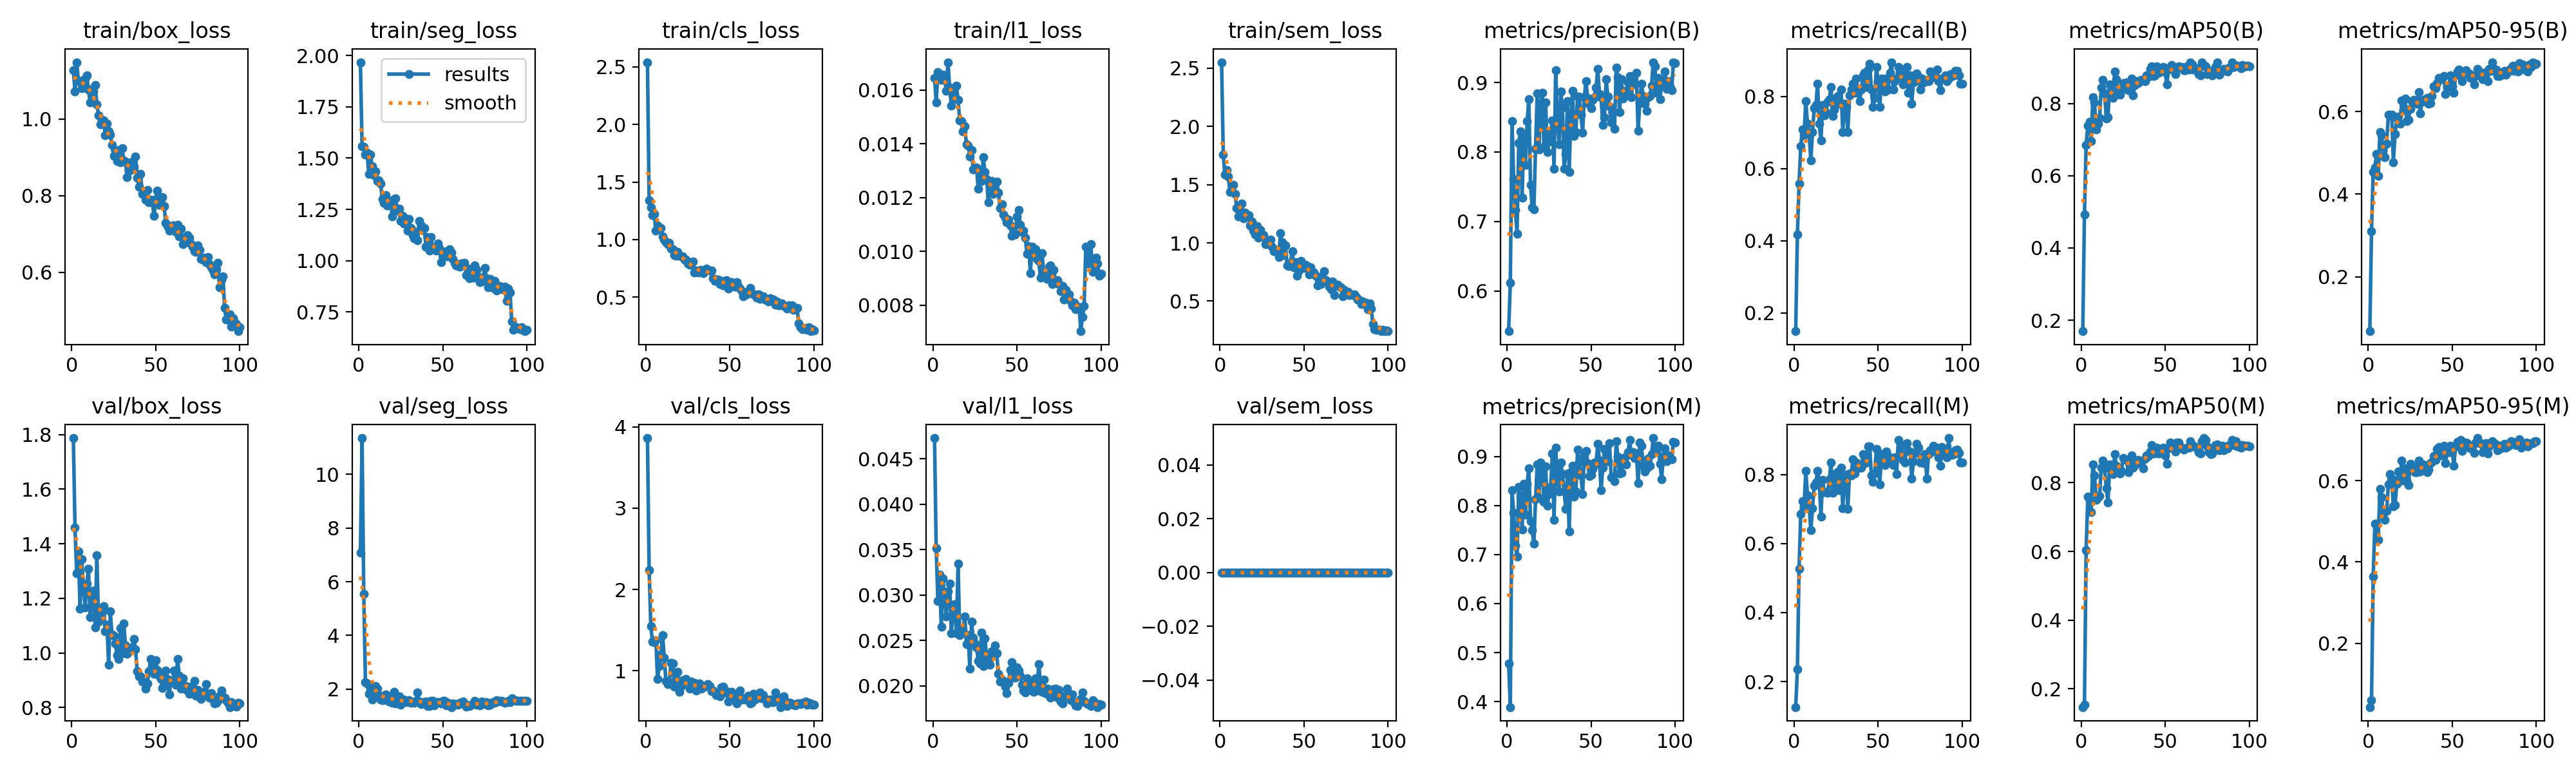

Data behind this chart, as committed beside it:
epoch, time, train/box_loss, train/seg_loss, train/cls_loss, train/l1_loss, train/sem_loss, metrics/precision(B), metrics/recall(B), metrics/mAP50(B), metrics/mAP50-95(B), metrics/precision(M), metrics/recall(M), metrics/mAP50(M), metrics/mAP50-95(M), val/box_loss, val/seg_loss, val/cls_loss, val/l1_loss, val/sem_loss, lr/pg0, lr/pg1, lr/pg2
1, 77.31, 1.128, 1.968, 2.541, 0.01646, 2.552, 0.5419, 0.1496, 0.1695, 0.0682, 0.4772, 0.126, 0.1468, 0.04336, 1.788, 7.073, 3.864, 0.0473, 0, 0.0001964, 0.0001964, 0.08056
2, 155, 1.072, 1.559, 1.339, 0.01555, 1.759, 0.6116, 0.4173, 0.4926, 0.3105, 0.3889, 0.2356, 0.1544, 0.05964, 1.459, 11.35, 2.239, 0.03519, 0, 0.0003924, 0.0003924, 0.06076
3, 234.1, 1.148, 1.556, 1.28, 0.01668, 1.587, 0.844, 0.5591, 0.686, 0.4542, 0.8317, 0.5276, 0.6042, 0.3637, 1.292, 5.554, 1.549, 0.02935, 0, 0.0005846, 0.0005846, 0.04095
4, 313.1, 1.1, 1.517, 1.212, 0.01645, 1.624, 0.7607, 0.6614, 0.7388, 0.4649, 0.7855, 0.685, 0.7591, 0.494, 1.372, 2.269, 1.354, 0.03225, 0, 0.0007727, 0.0007727, 0.02114
5, 392.3, 1.096, 1.526, 1.222, 0.01638, 1.568, 0.7165, 0.7087, 0.7503, 0.4969, 0.7184, 0.7232, 0.7479, 0.4935, 1.161, 2.212, 1.347, 0.02655, 0, 0.0009569, 0.0009569, 0.001321
6, 471.3, 1.08, 1.424, 1.08, 0.01657, 1.435, 0.682, 0.6929, 0.6958, 0.4438, 0.6959, 0.7087, 0.7143, 0.4551, 1.343, 1.837, 1.374, 0.03187, 0, 0.0009505, 0.0009505, 0.0009505
7, 550.4, 1.082, 1.516, 1.121, 0.01644, 1.492, 0.8128, 0.7874, 0.817, 0.5509, 0.8378, 0.811, 0.853, 0.5799, 1.244, 2.08, 0.8995, 0.02959, 0, 0.0009406, 0.0009406, 0.0009406
8, 629.7, 1.105, 1.461, 1.095, 0.01598, 1.5, 0.8296, 0.7244, 0.8036, 0.5428, 0.8189, 0.7402, 0.8207, 0.5597, 1.166, 1.615, 1.057, 0.02763, 0, 0.0009307, 0.0009307, 0.0009307
9, 708.5, 1.114, 1.418, 1.098, 0.01704, 1.422, 0.734, 0.6953, 0.7284, 0.4906, 0.7504, 0.7104, 0.751, 0.5199, 1.254, 1.872, 1.202, 0.03039, 0, 0.0009208, 0.0009208, 0.0009208
10, 787.1, 1.076, 1.437, 1.028, 0.0161, 1.3, 0.8203, 0.622, 0.7446, 0.4896, 0.8443, 0.6378, 0.7586, 0.5042, 1.307, 2.121, 1.439, 0.03127, 0, 0.0009109, 0.0009109, 0.0009109
11, 865.9, 1.043, 1.389, 1, 0.01542, 1.229, 0.781, 0.7021, 0.7597, 0.5214, 0.781, 0.7021, 0.7619, 0.5258, 1.132, 2.03, 1.155, 0.02581, 0, 0.000901, 0.000901, 0.000901
12, 944.6, 1.078, 1.391, 0.9746, 0.01592, 1.273, 0.8441, 0.7676, 0.8449, 0.5919, 0.8441, 0.7676, 0.8439, 0.5907, 1.176, 1.792, 0.8707, 0.02832, 0, 0.0008911, 0.0008911, 0.0008911
13, 1024, 1.071, 1.375, 0.9598, 0.01569, 1.337, 0.8756, 0.7762, 0.865, 0.5909, 0.8756, 0.7762, 0.8647, 0.6167, 1.228, 1.607, 0.8309, 0.02898, 0, 0.0008812, 0.0008812, 0.0008812
14, 1102, 1.089, 1.301, 0.9694, 0.01616, 1.212, 0.753, 0.8347, 0.8285, 0.5926, 0.7686, 0.811, 0.8416, 0.605, 1.093, 1.594, 0.8548, 0.02579, 0, 0.0008713, 0.0008713, 0.0008713
15, 1181, 1.039, 1.28, 0.9201, 0.01565, 1.262, 0.72, 0.7244, 0.7588, 0.4772, 0.7494, 0.7795, 0.7843, 0.5366, 1.357, 1.717, 1.098, 0.03346, 0, 0.0008614, 0.0008614, 0.0008614
16, 1259, 1.01, 1.32, 0.9151, 0.01486, 1.239, 0.717, 0.6784, 0.7627, 0.5461, 0.7217, 0.6772, 0.7428, 0.5397, 1.114, 1.794, 1.092, 0.0256, 0, 0.0008515, 0.0008515, 0.0008515
17, 1338, 0.987, 1.27, 0.8635, 0.01485, 1.24, 0.8043, 0.7765, 0.8539, 0.584, 0.8124, 0.7844, 0.8535, 0.5928, 1.155, 1.731, 0.8049, 0.02619, 0, 0.0008416, 0.0008416, 0.0008416
18, 1416, 0.9972, 1.291, 0.8586, 0.01447, 1.15, 0.8838, 0.748, 0.8425, 0.5871, 0.8838, 0.748, 0.8386, 0.6225, 1.147, 1.545, 0.8483, 0.02617, 0, 0.0008317, 0.0008317, 0.0008317
19, 1495, 0.9961, 1.281, 0.8957, 0.01465, 1.183, 0.8039, 0.7559, 0.8155, 0.5707, 0.8157, 0.748, 0.8256, 0.6063, 1.172, 1.628, 0.9818, 0.02768, 0, 0.0008218, 0.0008218, 0.0008218
20, 1574, 0.9585, 1.215, 0.8569, 0.01398, 1.103, 0.8692, 0.785, 0.8888, 0.6258, 0.8878, 0.7475, 0.8842, 0.6497, 1.079, 1.495, 0.7423, 0.02459, 0, 0.0008119, 0.0008119, 0.0008119
21, 1652, 0.9872, 1.3, 0.854, 0.01394, 1.07, 0.8855, 0.7919, 0.8675, 0.6038, 0.877, 0.7857, 0.8499, 0.6005, 1.104, 1.893, 0.8081, 0.02561, 0, 0.000802, 0.000802, 0.000802
22, 1731, 0.9677, 1.302, 0.8515, 0.01353, 1.142, 0.8073, 0.8268, 0.8329, 0.6308, 0.808, 0.8347, 0.8409, 0.6297, 0.9568, 1.469, 0.8831, 0.0219, 0, 0.0007921, 0.0007921, 0.0007921
23, 1809, 0.959, 1.244, 0.8268, 0.01377, 1.046, 0.8712, 0.7456, 0.8245, 0.5761, 0.8795, 0.7471, 0.8269, 0.6009, 1.152, 1.594, 0.8457, 0.02705, 0, 0.0007822, 0.0007822, 0.0007822
24, 1888, 0.9323, 1.252, 0.8243, 0.01305, 1.114, 0.7998, 0.7638, 0.8373, 0.5805, 0.7998, 0.7638, 0.8353, 0.5886, 1.067, 1.725, 0.8941, 0.02529, 0, 0.0007723, 0.0007723, 0.0007723
25, 1966, 0.9047, 1.195, 0.7926, 0.01308, 1.058, 0.8148, 0.7967, 0.857, 0.6067, 0.8227, 0.8038, 0.872, 0.6411, 1.062, 1.432, 0.8448, 0.02468, 0, 0.0007624, 0.0007624, 0.0007624
26, 2045, 0.917, 1.218, 0.7835, 0.01312, 1.065, 0.829, 0.8018, 0.855, 0.6254, 0.837, 0.8089, 0.8692, 0.6371, 1.033, 1.569, 0.7807, 0.02428, 0, 0.0007525, 0.0007525, 0.0007525
27, 2123, 0.8903, 1.18, 0.7813, 0.01232, 0.9889, 0.8451, 0.7795, 0.8578, 0.6284, 0.9054, 0.7535, 0.8673, 0.6259, 0.992, 1.615, 0.868, 0.02277, 0, 0.0007426, 0.0007426, 0.0007426
28, 2202, 0.9183, 1.207, 0.8067, 0.0129, 1.021, 0.776, 0.8189, 0.8362, 0.6241, 0.7706, 0.8198, 0.8302, 0.6208, 0.9779, 1.524, 0.7909, 0.02249, 0, 0.0007327, 0.0007327, 0.0007327
29, 2281, 0.8864, 1.145, 0.7145, 0.01261, 0.987, 0.9176, 0.7016, 0.8592, 0.6181, 0.9176, 0.7016, 0.8661, 0.6214, 1.091, 1.547, 0.848, 0.0259, 0, 0.0007228, 0.0007228, 0.0007228
30, 2360, 0.9249, 1.201, 0.7303, 0.01351, 1.03, 0.8461, 0.7793, 0.8684, 0.6469, 0.8547, 0.7872, 0.879, 0.6487, 0.9998, 1.59, 0.7558, 0.0222, 0, 0.0007129, 0.0007129, 0.0007129
31, 2438, 0.8924, 1.16, 0.7112, 0.01295, 0.969, 0.8109, 0.7716, 0.8233, 0.5959, 0.8286, 0.7993, 0.8442, 0.6229, 1.109, 1.488, 0.8319, 0.02526, 0, 0.000703, 0.000703, 0.000703
32, 2517, 0.889, 1.126, 0.7283, 0.0127, 0.9286, 0.8874, 0.7008, 0.8505, 0.624, 0.8874, 0.7008, 0.8516, 0.6325, 1.028, 1.514, 0.8387, 0.0231, 0, 0.0006931, 0.0006931, 0.0006931
33, 2596, 0.8481, 1.108, 0.7377, 0.01182, 0.9327, 0.8637, 0.8032, 0.8615, 0.628, 0.8637, 0.8032, 0.8576, 0.6405, 0.996, 1.5, 0.7782, 0.02262, 0, 0.0006832, 0.0006832, 0.0006832
34, 2674, 0.8653, 1.142, 0.7093, 0.01258, 0.9408, 0.7761, 0.8189, 0.8558, 0.6291, 0.8281, 0.7965, 0.8664, 0.634, 1.003, 1.557, 0.8099, 0.02235, 0, 0.0006733, 0.0006733, 0.0006733
35, 2753, 0.8672, 1.099, 0.7267, 0.01262, 0.8793, 0.7974, 0.8347, 0.8637, 0.6334, 0.793, 0.8444, 0.8598, 0.6204, 1.01, 1.872, 0.8043, 0.02383, 0, 0.0006634, 0.0006634, 0.0006634
36, 2832, 0.8883, 1.193, 0.7486, 0.01214, 1.081, 0.8734, 0.811, 0.8655, 0.6194, 0.8649, 0.8032, 0.8593, 0.6272, 1.021, 1.537, 0.8167, 0.02363, 0, 0.0006535, 0.0006535, 0.0006535
37, 2911, 0.8749, 1.172, 0.7383, 0.01254, 1.006, 0.7716, 0.8504, 0.8642, 0.6203, 0.7467, 0.8347, 0.8427, 0.6423, 1.05, 1.435, 0.8361, 0.02448, 0, 0.0006436, 0.0006436, 0.0006436
38, 2990, 0.902, 1.149, 0.7313, 0.0126, 0.8964, 0.8502, 0.811, 0.8627, 0.6371, 0.8678, 0.8266, 0.8709, 0.6465, 1.012, 1.508, 0.8079, 0.02359, 0, 0.0006337, 0.0006337, 0.0006337
39, 3069, 0.8474, 1.16, 0.7306, 0.01219, 0.977, 0.8881, 0.7874, 0.8788, 0.6612, 0.8806, 0.8189, 0.8804, 0.66, 0.9331, 1.476, 0.7507, 0.02132, 0, 0.0006238, 0.0006238, 0.0006238
40, 3148, 0.8228, 1.068, 0.6608, 0.01161, 0.8069, 0.8228, 0.8189, 0.8751, 0.6562, 0.8175, 0.8189, 0.8783, 0.6512, 0.9138, 1.55, 0.757, 0.0205, 0, 0.0006139, 0.0006139, 0.0006139
41, 3226, 0.8563, 1.115, 0.6409, 0.01176, 0.8037, 0.8287, 0.8583, 0.8956, 0.6687, 0.8287, 0.8583, 0.8905, 0.6782, 0.9149, 1.368, 0.7283, 0.02064, 0, 0.000604, 0.000604, 0.000604
42, 3305, 0.8049, 1.049, 0.6546, 0.01138, 0.8298, 0.88, 0.8657, 0.9036, 0.6816, 0.9137, 0.8337, 0.9105, 0.6826, 0.895, 1.361, 0.6961, 0.02056, 0, 0.0005941, 0.0005941, 0.0005941
43, 3384, 0.8033, 1.114, 0.6539, 0.01126, 0.9302, 0.8797, 0.8268, 0.877, 0.6787, 0.8888, 0.8347, 0.8859, 0.662, 0.8915, 1.553, 0.7343, 0.0199, 0, 0.0005842, 0.0005842, 0.0005842
44, 3463, 0.7904, 1.058, 0.6135, 0.01109, 0.7886, 0.8538, 0.874, 0.8775, 0.6792, 0.8615, 0.8819, 0.8864, 0.6696, 0.8695, 1.567, 0.6864, 0.01923, 0, 0.0005743, 0.0005743, 0.0005743
45, 3541, 0.815, 1.058, 0.6399, 0.01119, 0.8338, 0.8277, 0.8898, 0.9032, 0.6858, 0.823, 0.8819, 0.9013, 0.6865, 0.889, 1.39, 0.7947, 0.02033, 0, 0.0005644, 0.0005644, 0.0005644
46, 3620, 0.7829, 1.05, 0.6005, 0.01096, 0.7168, 0.879, 0.8189, 0.8845, 0.6426, 0.9021, 0.7982, 0.8856, 0.6422, 0.9317, 1.509, 0.7994, 0.02178, 0, 0.0005545, 0.0005545, 0.0005545
47, 3698, 0.7902, 1.083, 0.6363, 0.01058, 0.7597, 0.9017, 0.7716, 0.8886, 0.657, 0.9113, 0.7795, 0.8981, 0.6709, 0.9779, 1.513, 0.728, 0.02261, 0, 0.0005446, 0.0005446, 0.0005446
48, 3777, 0.7836, 1.06, 0.6477, 0.01072, 0.8475, 0.8775, 0.7953, 0.8903, 0.6637, 0.8862, 0.8032, 0.8954, 0.6696, 0.9581, 1.517, 0.749, 0.02096, 0, 0.0005347, 0.0005347, 0.0005347
49, 3856, 0.7472, 0.994, 0.5732, 0.01063, 0.8074, 0.8681, 0.8819, 0.9008, 0.6878, 0.8603, 0.874, 0.9013, 0.6863, 0.9233, 1.476, 0.6188, 0.0209, 0, 0.0005248, 0.0005248, 0.0005248
50, 3935, 0.7916, 1.018, 0.6176, 0.0113, 0.7845, 0.8628, 0.842, 0.8869, 0.6602, 0.8628, 0.842, 0.8802, 0.6748, 0.9723, 1.556, 0.6496, 0.02203, 0, 0.0005149, 0.0005149, 0.0005149
51, 4014, 0.8125, 1.036, 0.6284, 0.01154, 0.8121, 0.8749, 0.7707, 0.8533, 0.6452, 0.8749, 0.7707, 0.8554, 0.6363, 0.9374, 1.576, 0.7363, 0.02167, 0, 0.000505, 0.000505, 0.000505
52, 4092, 0.7768, 1.046, 0.6117, 0.011, 0.7997, 0.879, 0.8504, 0.8941, 0.688, 0.8871, 0.8583, 0.9003, 0.6846, 0.9166, 1.395, 0.6902, 0.02111, 0, 0.0004951, 0.0004951, 0.0004951
53, 4171, 0.7907, 1.02, 0.5913, 0.01073, 0.73, 0.8923, 0.8268, 0.9019, 0.6966, 0.8853, 0.8512, 0.9174, 0.696, 0.9041, 1.5, 0.6635, 0.02011, 0, 0.0004852, 0.0004852, 0.0004852
54, 4250, 0.7958, 1.054, 0.6315, 0.01078, 0.7916, 0.9198, 0.8132, 0.9068, 0.7018, 0.926, 0.8268, 0.9045, 0.6957, 0.8702, 1.396, 0.5966, 0.01951, 0, 0.0004753, 0.0004753, 0.0004753
55, 4329, 0.7722, 1.039, 0.5992, 0.01052, 0.7423, 0.8834, 0.8504, 0.9002, 0.6945, 0.892, 0.8661, 0.906, 0.6996, 0.8845, 1.332, 0.6783, 0.01928, 0, 0.0004654, 0.0004654, 0.0004654
56, 4408, 0.7288, 1.01, 0.5767, 0.00991, 0.7436, 0.8784, 0.8189, 0.8823, 0.6736, 0.8311, 0.8524, 0.8912, 0.6733, 0.9358, 1.458, 0.7573, 0.02084, 0, 0.0004555, 0.0004555, 0.0004555
57, 4486, 0.7209, 0.9909, 0.5518, 0.0102, 0.7168, 0.8384, 0.8661, 0.8975, 0.6904, 0.8772, 0.8504, 0.9169, 0.6824, 0.9033, 1.43, 0.6403, 0.01968, 0, 0.0004456, 0.0004456, 0.0004456
58, 4565, 0.7082, 0.9757, 0.5055, 0.0092, 0.6375, 0.8504, 0.895, 0.9031, 0.6999, 0.9152, 0.8425, 0.9171, 0.6941, 0.8487, 1.433, 0.6575, 0.01956, 0, 0.0004357, 0.0004357, 0.0004357
59, 4644, 0.7154, 0.9726, 0.5385, 0.01018, 0.7073, 0.9049, 0.8189, 0.8988, 0.6921, 0.9136, 0.8268, 0.9045, 0.6919, 0.8917, 1.42, 0.6421, 0.02026, 0, 0.0004258, 0.0004258, 0.0004258
60, 4722, 0.7218, 0.9708, 0.5225, 0.00996, 0.6459, 0.88, 0.8425, 0.901, 0.6924, 0.8904, 0.8504, 0.8998, 0.6847, 0.8934, 1.492, 0.6683, 0.01932, 0, 0.0004159, 0.0004159, 0.0004159
... 40 more rows
